Labelled photos from "cadmnist", an image-classification folder in Shrek4/cad-dataset. The possible labels are: bearings, bolts, nuts, seals, washers.

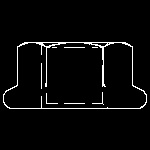
Label: nuts

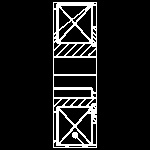
Label: bearings

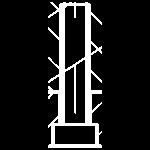
Label: bolts

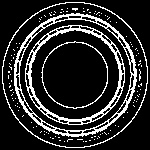
Label: bearings

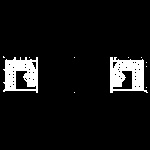
Label: seals

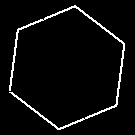
Label: bolts
